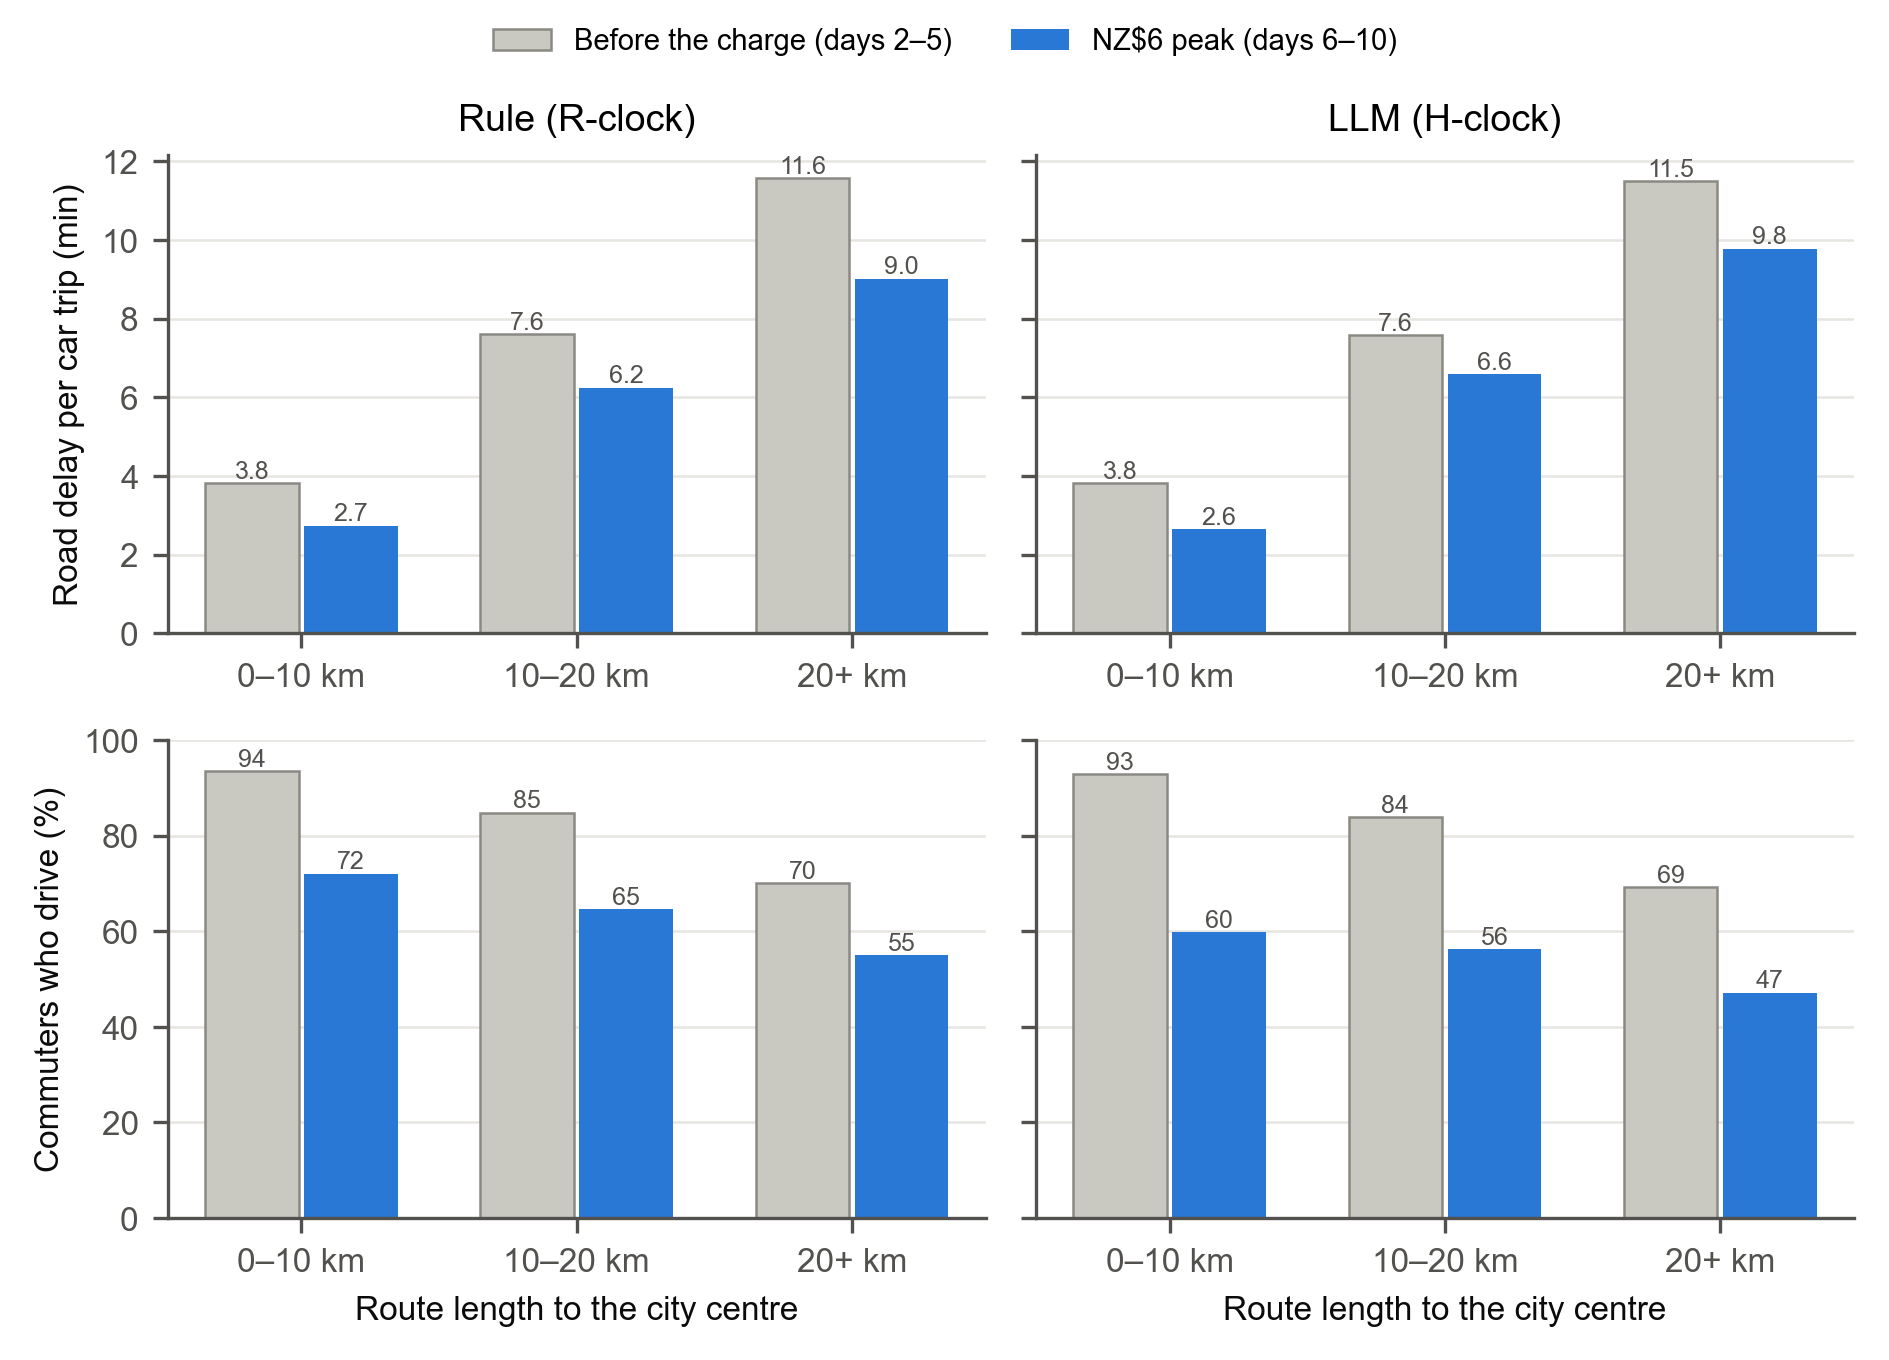

The data file committed next to this chart (first rows):
arm, cond, band, road, share
Rule (R-clock), Before the charge (days 2–5), 0–10 km, 3.81, 93.54
Rule (R-clock), Before the charge (days 2–5), 10–20 km, 7.608, 84.84
Rule (R-clock), Before the charge (days 2–5), 20+ km, 11.57, 70.05
Rule (R-clock), NZ$6 peak (days 6–10), 0–10 km, 2.734, 72.09
Rule (R-clock), NZ$6 peak (days 6–10), 10–20 km, 6.24, 64.63
Rule (R-clock), NZ$6 peak (days 6–10), 20+ km, 9.017, 55.08
LLM (H-clock), Before the charge (days 2–5), 0–10 km, 3.82, 92.96
LLM (H-clock), Before the charge (days 2–5), 10–20 km, 7.574, 83.91
LLM (H-clock), Before the charge (days 2–5), 20+ km, 11.49, 69.25
LLM (H-clock), NZ$6 peak (days 6–10), 0–10 km, 2.642, 59.79
LLM (H-clock), NZ$6 peak (days 6–10), 10–20 km, 6.585, 56.33
LLM (H-clock), NZ$6 peak (days 6–10), 20+ km, 9.776, 47.17
